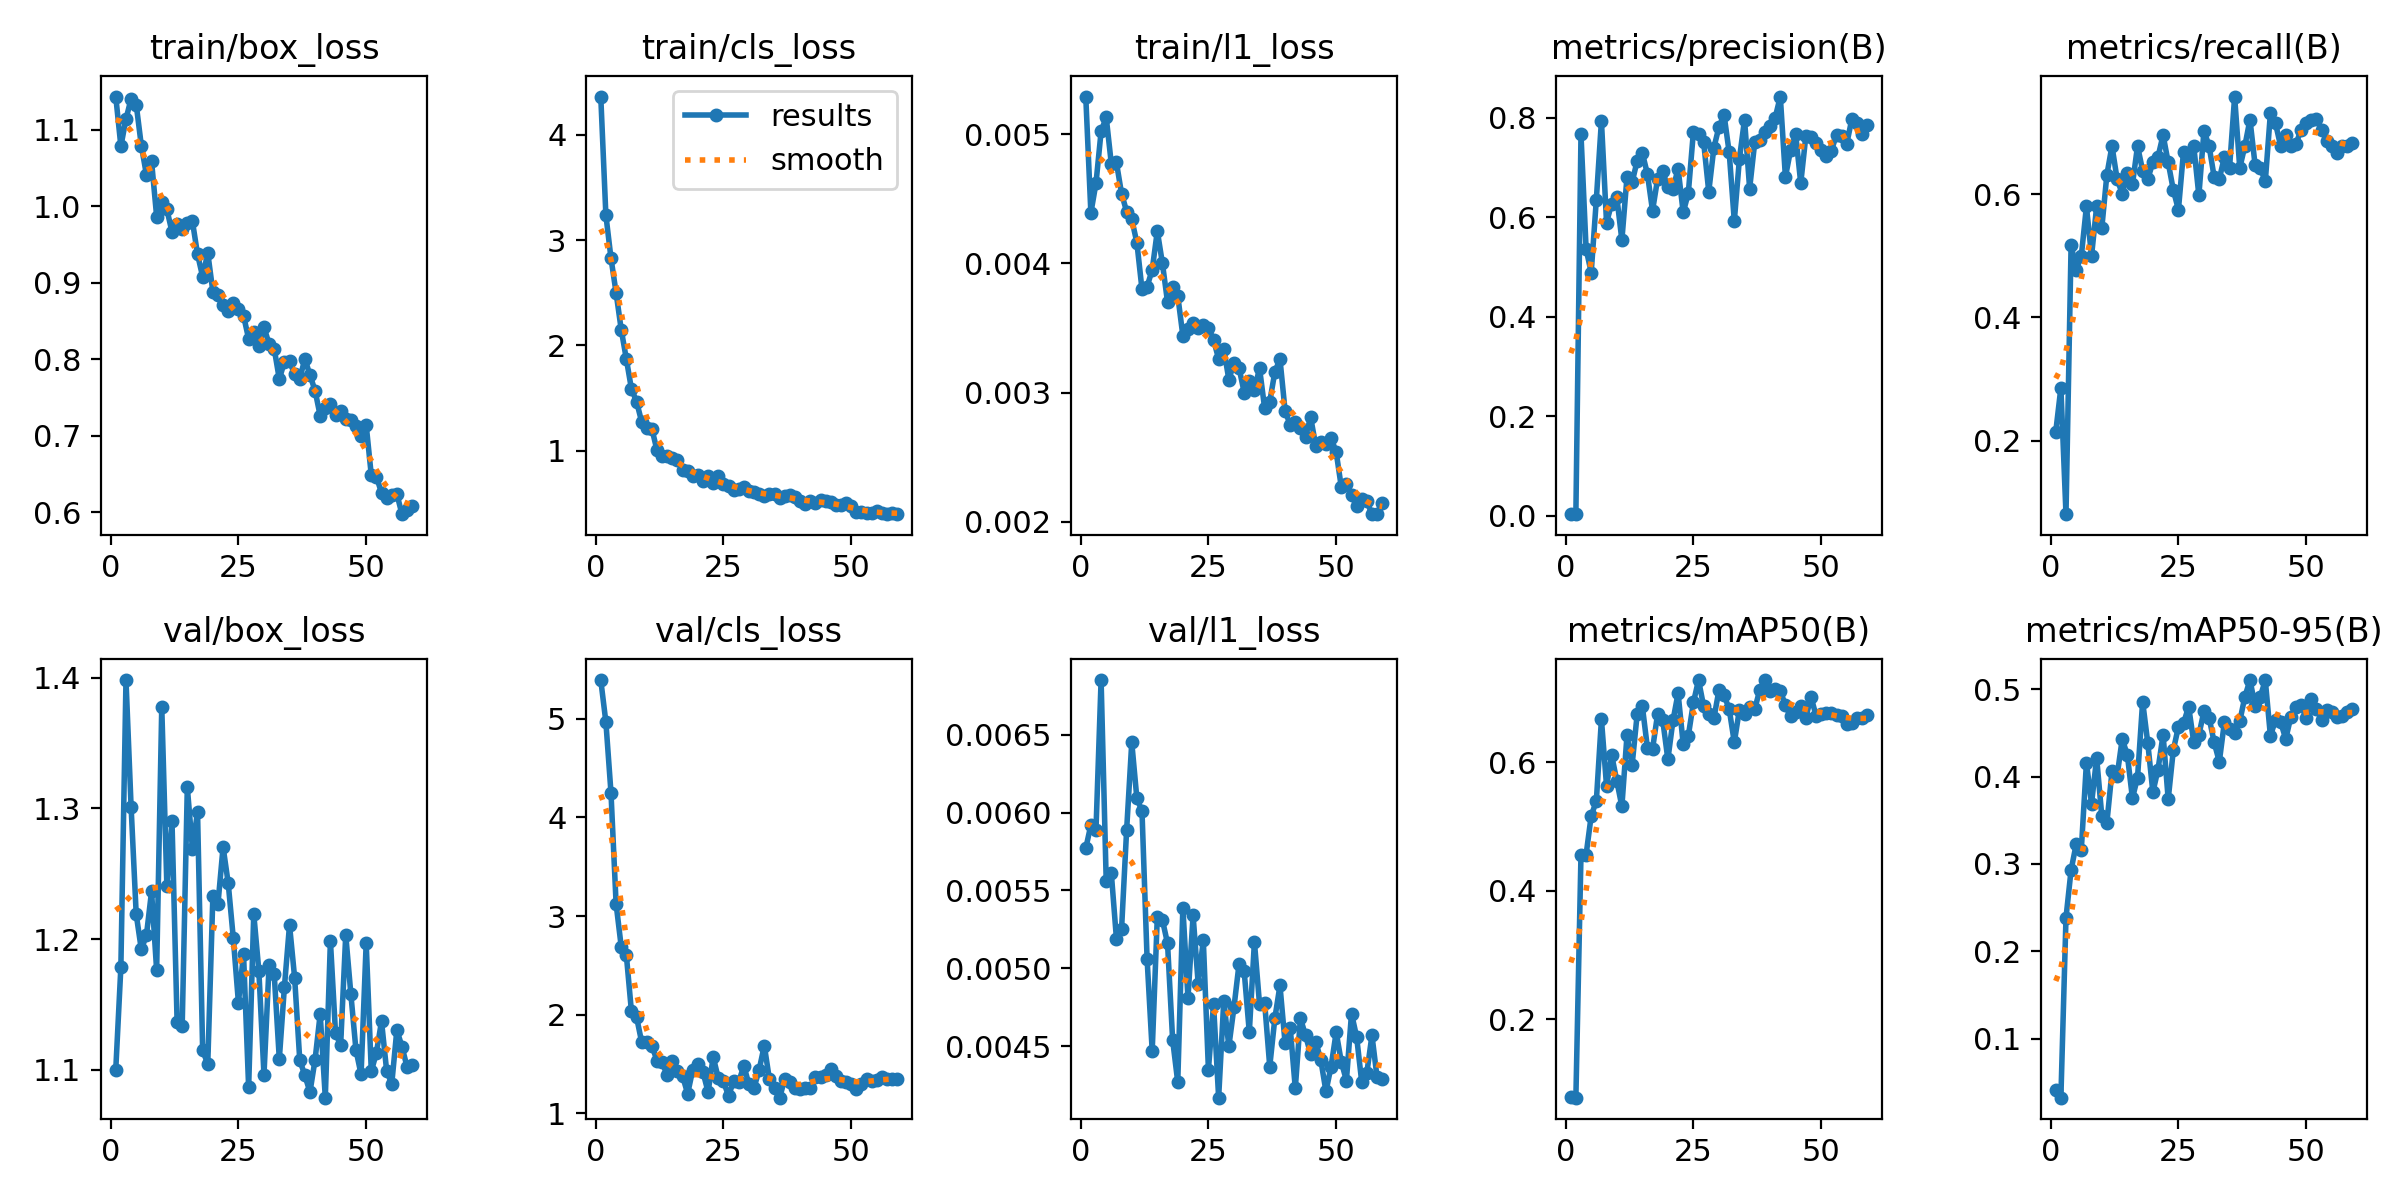

Data behind this chart, as committed beside it:
epoch, time, train/box_loss, train/cls_loss, train/l1_loss, metrics/precision(B), metrics/recall(B), metrics/mAP50(B), metrics/mAP50-95(B), val/box_loss, val/cls_loss, val/l1_loss, lr/pg0, lr/pg1, lr/pg2
1, 34.54, 1.143, 4.362, 0.00529, 0.00286, 0.2143, 0.07939, 0.04097, 1.1, 5.395, 0.00577, 0.000642, 0.000642, 0.000642
2, 42.81, 1.078, 3.237, 0.00439, 0.00381, 0.2857, 0.07811, 0.03219, 1.179, 4.969, 0.00592, 0.001287, 0.001287, 0.001287
3, 49.95, 1.114, 2.829, 0.00462, 0.7663, 0.08036, 0.4559, 0.2383, 1.398, 4.251, 0.00589, 0.00191, 0.00191, 0.00191
4, 58.07, 1.14, 2.5, 0.00502, 0.5361, 0.5179, 0.4561, 0.2932, 1.301, 3.124, 0.00685, 0.001901, 0.001901, 0.001901
5, 65.06, 1.133, 2.151, 0.00513, 0.4886, 0.4777, 0.5166, 0.3227, 1.219, 2.69, 0.00556, 0.001868, 0.001868, 0.001868
6, 73.14, 1.079, 1.873, 0.00477, 0.6349, 0.5, 0.5392, 0.3165, 1.192, 2.607, 0.00561, 0.001835, 0.001835, 0.001835
7, 80.7, 1.041, 1.588, 0.00478, 0.7936, 0.5804, 0.6666, 0.4161, 1.203, 2.032, 0.00519, 0.001802, 0.001802, 0.001802
8, 88.19, 1.059, 1.468, 0.00454, 0.5889, 0.5, 0.5631, 0.3691, 1.236, 1.976, 0.00525, 0.001769, 0.001769, 0.001769
9, 96.26, 0.9864, 1.276, 0.0044, 0.6272, 0.5804, 0.6108, 0.4216, 1.176, 1.721, 0.00589, 0.001736, 0.001736, 0.001736
10, 103.5, 1.005, 1.216, 0.00434, 0.641, 0.5446, 0.5713, 0.3555, 1.378, 1.726, 0.00645, 0.001703, 0.001703, 0.001703
11, 111.5, 0.9958, 1.211, 0.00416, 0.5539, 0.6319, 0.5311, 0.3472, 1.24, 1.686, 0.00609, 0.00167, 0.00167, 0.00167
12, 118.5, 0.9663, 1.004, 0.0038, 0.6804, 0.6786, 0.6415, 0.4061, 1.29, 1.532, 0.00601, 0.001637, 0.001637, 0.001637
13, 126.5, 0.9772, 0.9471, 0.00382, 0.6697, 0.625, 0.5952, 0.4008, 1.137, 1.516, 0.00506, 0.001604, 0.001604, 0.001604
14, 134.6, 0.9696, 0.9476, 0.00395, 0.7138, 0.6012, 0.6751, 0.4431, 1.134, 1.385, 0.00447, 0.001571, 0.001571, 0.001571
15, 141.6, 0.9782, 0.9305, 0.00425, 0.7294, 0.6339, 0.6874, 0.4252, 1.316, 1.531, 0.00533, 0.001538, 0.001538, 0.001538
16, 149.9, 0.9801, 0.9173, 0.004, 0.6867, 0.6161, 0.6222, 0.3754, 1.269, 1.424, 0.00531, 0.001505, 0.001505, 0.001505
17, 156.9, 0.9372, 0.8217, 0.0037, 0.6129, 0.6786, 0.6205, 0.3991, 1.297, 1.378, 0.00516, 0.001472, 0.001472, 0.001472
18, 164.9, 0.9076, 0.8095, 0.00382, 0.6777, 0.6384, 0.6752, 0.4862, 1.115, 1.197, 0.00454, 0.001439, 0.001439, 0.001439
19, 172.8, 0.9389, 0.7653, 0.00375, 0.6929, 0.625, 0.6651, 0.4388, 1.104, 1.441, 0.00427, 0.001406, 0.001406, 0.001406
20, 180, 0.8883, 0.7662, 0.00344, 0.6597, 0.6518, 0.6042, 0.3823, 1.233, 1.501, 0.00539, 0.001373, 0.001373, 0.001373
21, 188.1, 0.8832, 0.7181, 0.00349, 0.6568, 0.6607, 0.6648, 0.408, 1.227, 1.416, 0.00481, 0.00134, 0.00134, 0.00134
22, 195.1, 0.8703, 0.7659, 0.00354, 0.6978, 0.6964, 0.7072, 0.4482, 1.27, 1.214, 0.00534, 0.001307, 0.001307, 0.001307
23, 203.2, 0.8626, 0.6948, 0.0035, 0.6095, 0.6518, 0.6282, 0.3741, 1.243, 1.571, 0.0049, 0.001274, 0.001274, 0.001274
24, 210.3, 0.874, 0.7602, 0.00352, 0.6484, 0.6071, 0.6408, 0.4303, 1.201, 1.353, 0.00518, 0.001241, 0.001241, 0.001241
25, 218.2, 0.8659, 0.6888, 0.0035, 0.7722, 0.5749, 0.6928, 0.4573, 1.151, 1.323, 0.00435, 0.001208, 0.001208, 0.001208
26, 226.4, 0.8569, 0.6683, 0.00341, 0.7673, 0.6696, 0.7277, 0.4614, 1.189, 1.176, 0.00477, 0.001175, 0.001175, 0.001175
27, 233.4, 0.8265, 0.6291, 0.00326, 0.751, 0.6607, 0.6869, 0.4803, 1.087, 1.326, 0.00417, 0.001142, 0.001142, 0.001142
28, 241.6, 0.8355, 0.6421, 0.00334, 0.6513, 0.6786, 0.6757, 0.4397, 1.219, 1.32, 0.00479, 0.001109, 0.001109, 0.001109
29, 248.7, 0.8174, 0.6523, 0.0031, 0.7393, 0.5982, 0.6679, 0.4476, 1.176, 1.479, 0.0045, 0.001076, 0.001076, 0.001076
30, 257, 0.8417, 0.6146, 0.00323, 0.7817, 0.7034, 0.7122, 0.4754, 1.096, 1.291, 0.00475, 0.001043, 0.001043, 0.001043
31, 265.1, 0.8197, 0.6076, 0.00319, 0.8054, 0.6786, 0.7042, 0.4676, 1.18, 1.258, 0.00503, 0.00101, 0.00101, 0.00101
32, 272.6, 0.8138, 0.5904, 0.003, 0.7301, 0.6279, 0.6826, 0.4393, 1.173, 1.442, 0.00498, 0.000977, 0.000977, 0.000977
33, 281.1, 0.7739, 0.5748, 0.00309, 0.5923, 0.625, 0.6309, 0.4171, 1.108, 1.686, 0.00459, 0.000944, 0.000944, 0.000944
34, 288.1, 0.7964, 0.5893, 0.00302, 0.7172, 0.6607, 0.6815, 0.4626, 1.163, 1.342, 0.00517, 0.000911, 0.000911, 0.000911
35, 296.2, 0.797, 0.5895, 0.00319, 0.7963, 0.6429, 0.6746, 0.4547, 1.211, 1.258, 0.00477, 0.000878, 0.000878, 0.000878
36, 303.8, 0.7803, 0.5564, 0.00288, 0.6576, 0.7589, 0.6857, 0.4501, 1.17, 1.157, 0.00478, 0.000845, 0.000845, 0.000845
37, 311.5, 0.774, 0.5714, 0.00293, 0.7506, 0.6429, 0.6826, 0.4634, 1.108, 1.346, 0.00437, 0.000812, 0.000812, 0.000812
38, 319.8, 0.8005, 0.5763, 0.00316, 0.7552, 0.6786, 0.7129, 0.4915, 1.096, 1.317, 0.00468, 0.000779, 0.000779, 0.000779
39, 326.8, 0.7791, 0.5579, 0.00326, 0.771, 0.7216, 0.7272, 0.5108, 1.083, 1.254, 0.00489, 0.000746, 0.000746, 0.000746
40, 335, 0.7588, 0.5213, 0.00286, 0.784, 0.648, 0.7114, 0.4814, 1.108, 1.243, 0.00452, 0.000713, 0.000713, 0.000713
41, 342.2, 0.7259, 0.4945, 0.00275, 0.8002, 0.6436, 0.7133, 0.4914, 1.143, 1.25, 0.00462, 0.00068, 0.00068, 0.00068
42, 350.1, 0.7362, 0.5231, 0.00277, 0.8425, 0.621, 0.711, 0.5104, 1.079, 1.259, 0.00423, 0.000647, 0.000647, 0.000647
43, 358.4, 0.7408, 0.5072, 0.00273, 0.6808, 0.7321, 0.6885, 0.4469, 1.199, 1.365, 0.00468, 0.000614, 0.000614, 0.000614
44, 365.6, 0.7273, 0.5307, 0.00266, 0.7342, 0.7152, 0.671, 0.4648, 1.128, 1.368, 0.00457, 0.000581, 0.000581, 0.000581
45, 374, 0.7326, 0.5196, 0.00281, 0.7672, 0.6786, 0.6787, 0.4626, 1.119, 1.39, 0.00445, 0.000548, 0.000548, 0.000548
46, 381, 0.7212, 0.513, 0.00259, 0.6683, 0.6964, 0.688, 0.4433, 1.203, 1.452, 0.00453, 0.000515, 0.000515, 0.000515
47, 389.2, 0.7198, 0.4896, 0.00262, 0.763, 0.6786, 0.6691, 0.4687, 1.158, 1.375, 0.00441, 0.000482, 0.000482, 0.000482
48, 397.5, 0.7132, 0.4878, 0.0026, 0.7608, 0.6815, 0.7018, 0.4804, 1.115, 1.326, 0.00421, 0.000449, 0.000449, 0.000449
49, 404.5, 0.6996, 0.5007, 0.00265, 0.7485, 0.7054, 0.6722, 0.4824, 1.096, 1.313, 0.00437, 0.000416, 0.000416, 0.000416
50, 412.7, 0.7138, 0.4768, 0.00254, 0.7343, 0.7155, 0.6752, 0.4668, 1.197, 1.295, 0.00459, 0.000383, 0.000383, 0.000383
51, 422.3, 0.6482, 0.4217, 0.00227, 0.7224, 0.7202, 0.6762, 0.4893, 1.099, 1.246, 0.0044, 0.00035, 0.00035, 0.00035
52, 429.8, 0.6464, 0.4223, 0.00229, 0.7338, 0.7232, 0.676, 0.4778, 1.113, 1.299, 0.00428, 0.000317, 0.000317, 0.000317
53, 437.9, 0.6251, 0.4127, 0.00221, 0.7657, 0.7054, 0.6736, 0.4652, 1.137, 1.343, 0.00471, 0.000284, 0.000284, 0.000284
54, 444.8, 0.6179, 0.4095, 0.00212, 0.7623, 0.6875, 0.6723, 0.4768, 1.099, 1.323, 0.00456, 0.000251, 0.000251, 0.000251
55, 452.8, 0.6223, 0.4283, 0.00218, 0.7474, 0.6786, 0.6589, 0.4743, 1.089, 1.333, 0.00427, 0.000218, 0.000218, 0.000218
56, 459.5, 0.6238, 0.4138, 0.00216, 0.7974, 0.6679, 0.6612, 0.4689, 1.13, 1.366, 0.00433, 0.000185, 0.000185, 0.000185
57, 467.5, 0.5973, 0.4039, 0.00206, 0.7899, 0.6786, 0.668, 0.4698, 1.118, 1.348, 0.00457, 0.000152, 0.000152, 0.000152
58, 474.9, 0.6024, 0.4076, 0.00206, 0.7677, 0.6786, 0.6682, 0.4747, 1.102, 1.349, 0.0043, 0.000119, 0.000119, 0.000119
59, 482.3, 0.6079, 0.399, 0.00215, 0.7845, 0.6827, 0.6729, 0.4771, 1.103, 1.35, 0.00429, 8.6e-05, 8.6e-05, 8.6e-05
